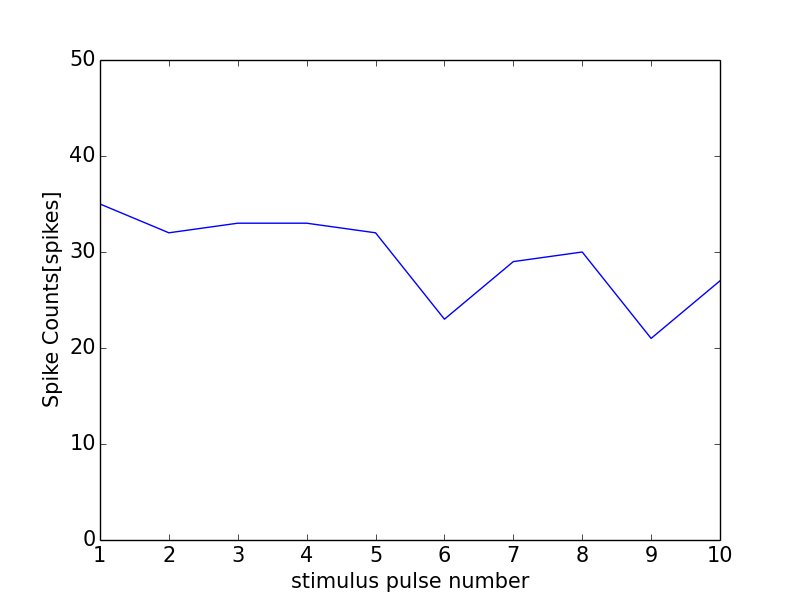

The file beside this chart, header and first rows:
0, 0.0
0, 0
1, 35
2, 32
3, 33
4, 33
5, 32
6, 23
7, 29
8, 30
9, 21
10, 27
11, 1
